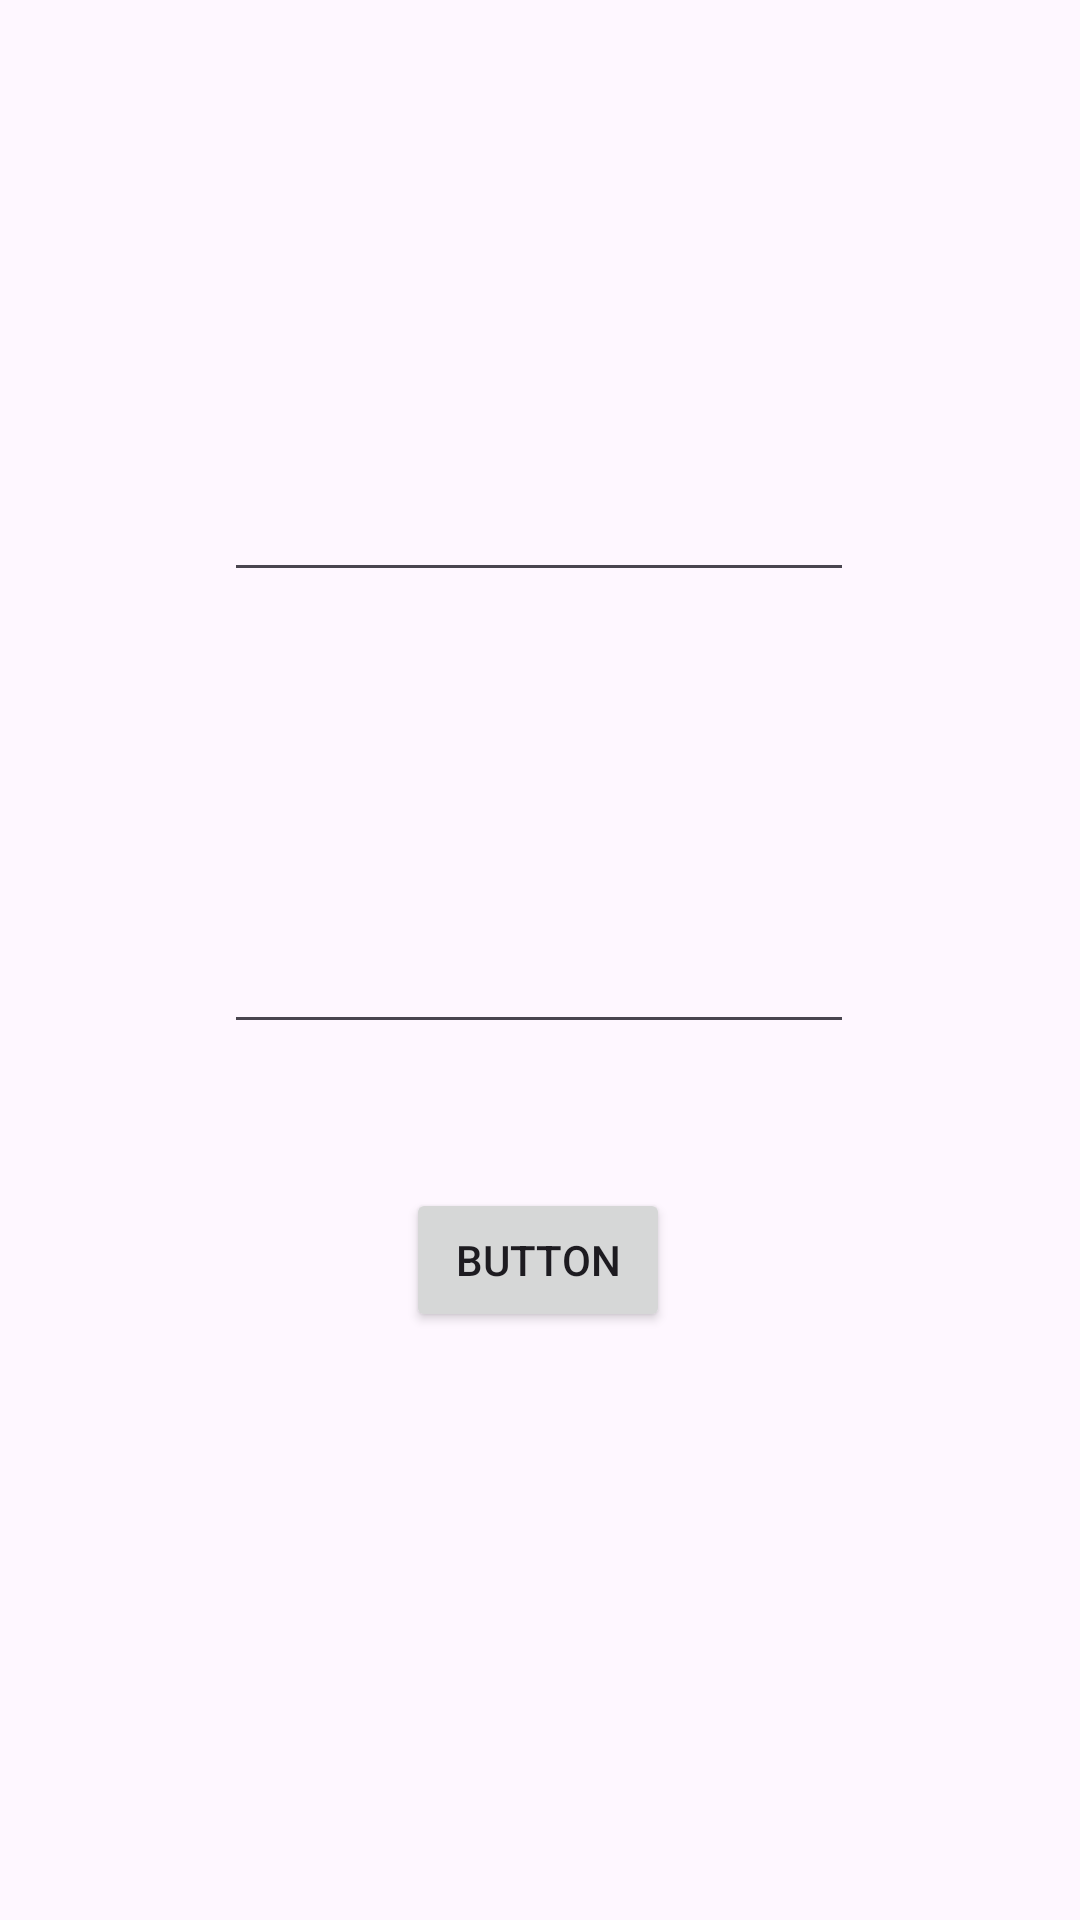

Layout XML and referenced resources for this Android screen:
<!-- AndroidManifest.xml: application theme Theme.AttarP12SIAApps -->
<!-- res/layout/activity_auth_acivity.xml -->
<?xml version="1.0" encoding="utf-8"?>
<androidx.constraintlayout.widget.ConstraintLayout xmlns:android="http://schemas.android.com/apk/res/android"
    xmlns:app="http://schemas.android.com/apk/res-auto"
    xmlns:tools="http://schemas.android.com/tools"
    android:id="@+id/main"
    android:layout_width="match_parent"
    android:layout_height="match_parent"
    tools:context=".AuthActivity">

    <ImageView
        android:id="@+id/imageView2"
        android:layout_width="wrap_content"
        android:layout_height="wrap_content"
        android:layout_marginTop="88dp"
        app:layout_constraintEnd_toEndOf="parent"
        app:layout_constraintStart_toStartOf="parent"
        app:layout_constraintTop_toTopOf="parent"
        tools:srcCompat="@tools:sample/avatars" />

    <EditText
        android:id="@+id/userName"
        android:layout_width="wrap_content"
        android:layout_height="wrap_content"
        android:layout_marginTop="68dp"
        android:ems="10"
        android:inputType="text"
        app:layout_constraintBottom_toTopOf="@+id/editTextPassword"
        app:layout_constraintEnd_toEndOf="parent"
        app:layout_constraintHorizontal_bias="0.497"
        app:layout_constraintStart_toStartOf="parent"
        app:layout_constraintTop_toBottomOf="@+id/imageView2"
        app:layout_constraintVertical_bias="0.0" />

    <Button
        android:id="@+id/buttonLogin"
        android:layout_width="wrap_content"
        android:layout_height="wrap_content"
        android:layout_marginBottom="196dp"
        android:text="Button"
        app:layout_constraintBottom_toBottomOf="parent"
        app:layout_constraintEnd_toEndOf="parent"
        app:layout_constraintHorizontal_bias="0.498"
        app:layout_constraintStart_toStartOf="parent" />

    <EditText
        android:id="@+id/editTextPassword"
        android:layout_width="wrap_content"
        android:layout_height="wrap_content"
        android:layout_marginBottom="48dp"
        android:ems="10"
        android:inputType="text"
        app:layout_constraintBottom_toTopOf="@+id/buttonLogin"
        app:layout_constraintEnd_toEndOf="parent"
        app:layout_constraintHorizontal_bias="0.497"
        app:layout_constraintStart_toStartOf="parent"
        app:layout_constraintVertical_bias="0.81" />

</androidx.constraintlayout.widget.ConstraintLayout>
<!-- resources referenced by this layout -->
<resources>
  <style name="Theme.AttarP12SIAApps" parent="Base.Theme.AttarP12SIAApps" />
  <style name="Base.Theme.AttarP12SIAApps" parent="Theme.Material3.DayNight.NoActionBar">
          
          
      </style>
</resources>
